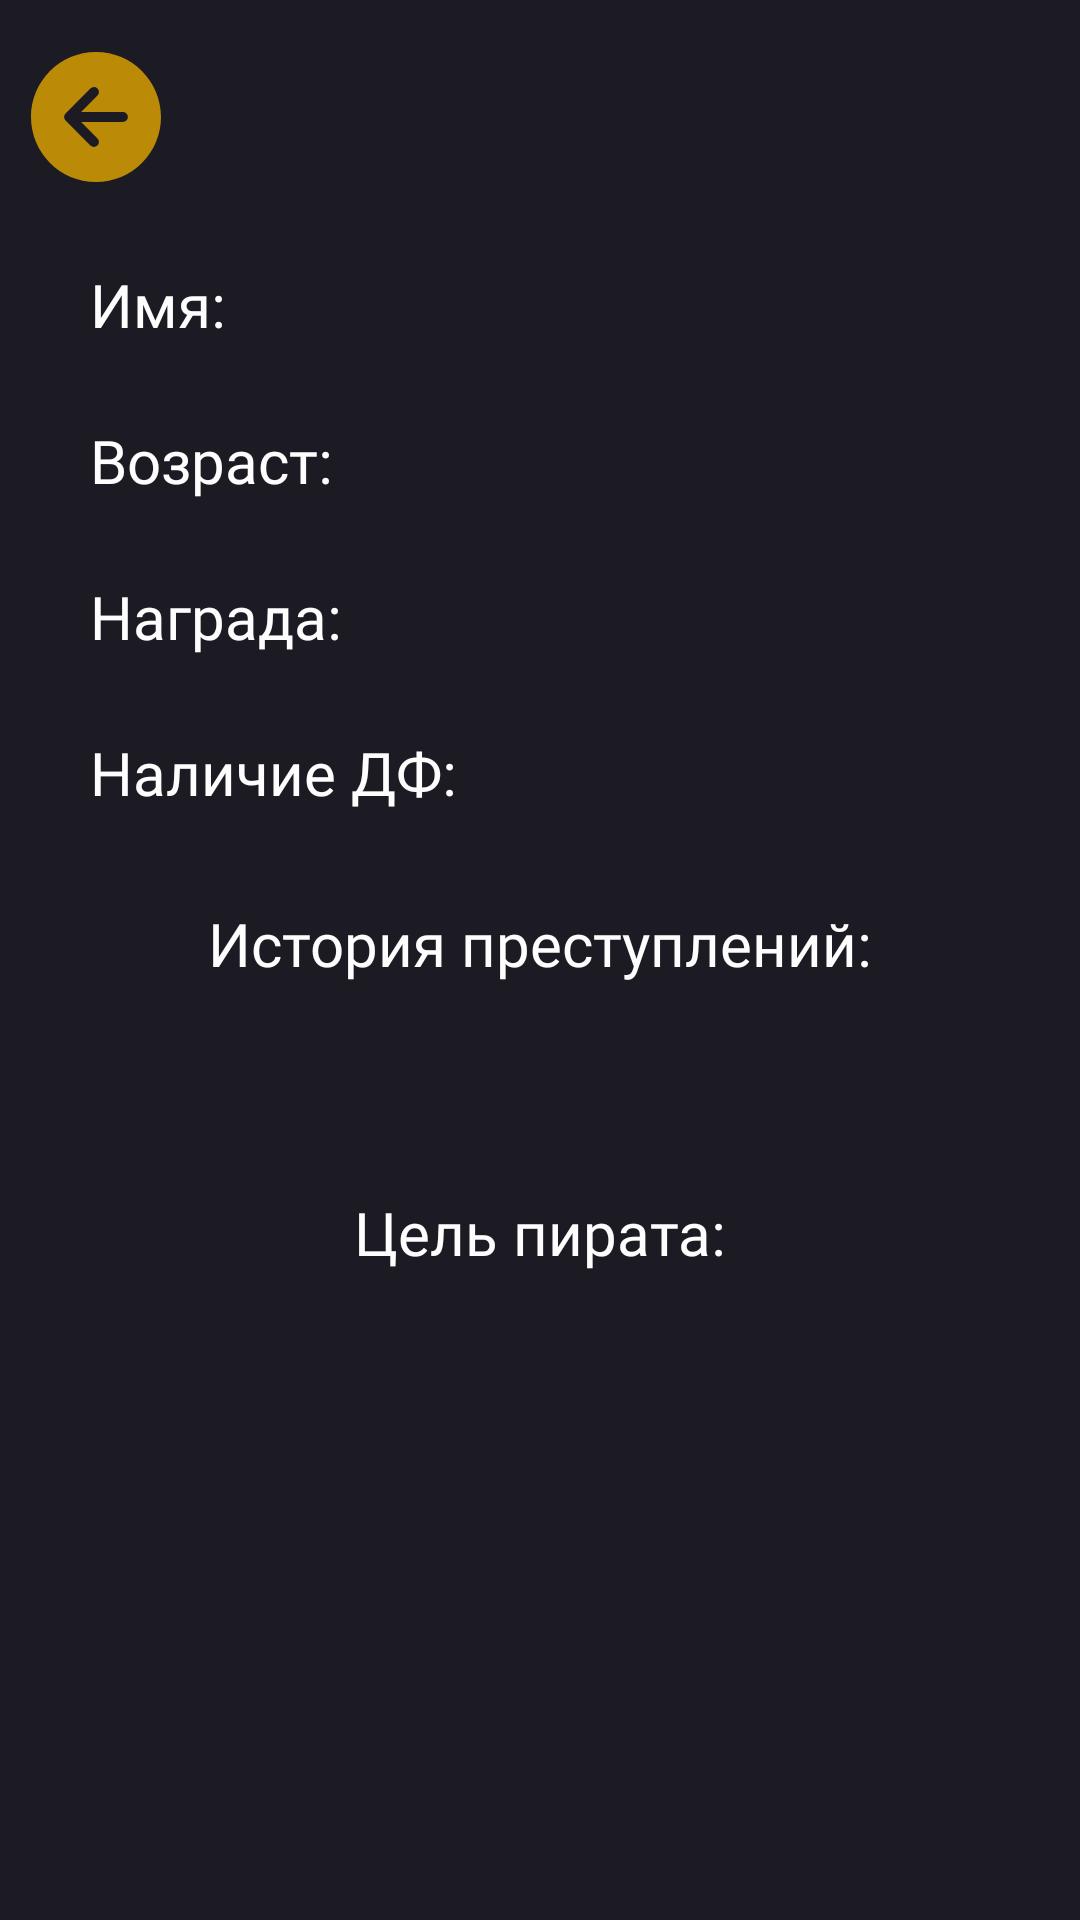

Reconstruct the res/layout file that produces this screen, plus the resources it refers to.
<!-- AndroidManifest.xml: application theme Theme.OnePieceHierarchy -->
<!-- res/layout/activity_certain_pirate_information.xml -->
<?xml version="1.0" encoding="utf-8"?>
<androidx.constraintlayout.widget.ConstraintLayout xmlns:android="http://schemas.android.com/apk/res/android"
    xmlns:app="http://schemas.android.com/apk/res-auto"
    xmlns:tools="http://schemas.android.com/tools"
    android:layout_width="match_parent"
    android:layout_height="match_parent"
    tools:context=".pirates.CertainPirateInformationActivity"
    android:background="@color/dark_main">

    <ImageButton
        android:id="@+id/arrowBackToPirateMenuFromCertainPirate"
        android:layout_width="wrap_content"
        android:layout_height="wrap_content"
        android:layout_marginStart="8dp"
        android:layout_marginTop="15dp"
        android:background="@android:color/transparent"
        android:contentDescription="Вернуться на предыдущий экран"
        android:src="@drawable/ic_arrow_back"
        app:layout_constraintStart_toStartOf="parent"
        app:layout_constraintTop_toTopOf="parent"
        />

    <TextView
        android:id="@+id/certainPirateTextViewName"
        android:layout_width="wrap_content"
        android:layout_height="wrap_content"
        android:layout_marginStart="30dp"
        android:layout_marginTop="25dp"
        android:text="Имя:"
        android:textColor="@color/my_white"
        android:textSize="20sp"
        android:fontFamily="@font/inter_semibold"
        app:layout_constraintTop_toBottomOf="@+id/arrowBackToPirateMenuFromCertainPirate"
        app:layout_constraintStart_toStartOf="parent"
        />

    <TextView
        android:id="@+id/certainPirateTextViewNameData"
        android:layout_width="wrap_content"
        android:layout_height="wrap_content"
        android:layout_marginStart="10dp"
        android:text=""
        android:textColor="@color/my_white"
        android:textSize="20sp"
        android:fontFamily="@font/inter_semibold"
        app:layout_constraintStart_toEndOf="@id/certainPirateTextViewName"
        app:layout_constraintTop_toTopOf="@id/certainPirateTextViewName"

        />

    <TextView
        android:id="@+id/certainPirateTextViewAge"
        android:layout_width="wrap_content"
        android:layout_height="wrap_content"
        android:layout_marginStart="30dp"
        android:layout_marginTop="25dp"
        android:text="Возраст:"
        android:textColor="@color/my_white"
        android:textSize="20sp"
        android:fontFamily="@font/inter_semibold"
        app:layout_constraintTop_toBottomOf="@id/certainPirateTextViewName"
        app:layout_constraintStart_toStartOf="parent"
        />

    <TextView
        android:id="@+id/certainPirateTextViewAgeData"
        android:layout_width="wrap_content"
        android:layout_height="wrap_content"
        android:layout_marginStart="10dp"
        android:text=""
        android:textColor="@color/my_white"
        android:textSize="20sp"
        android:fontFamily="@font/inter_semibold"
        app:layout_constraintStart_toEndOf="@id/certainPirateTextViewAge"
        app:layout_constraintTop_toTopOf="@id/certainPirateTextViewAge"
        />

    <TextView
        android:id="@+id/certainPirateTextViewBounty"
        android:layout_width="wrap_content"
        android:layout_height="wrap_content"
        android:layout_marginTop="25dp"
        android:layout_marginStart="30dp"
        android:text="Награда:"
        android:textColor="@color/my_white"
        android:textSize="20sp"
        android:fontFamily="@font/inter_semibold"
        app:layout_constraintTop_toBottomOf="@id/certainPirateTextViewAge"
        app:layout_constraintStart_toStartOf="parent"
        />

    <TextView
        android:id="@+id/certainPirateTextViewBountyData"
        android:layout_width="wrap_content"
        android:layout_height="wrap_content"
        android:layout_marginStart="10dp"
        android:text=""
        android:textColor="@color/my_white"
        android:textSize="18sp"
        android:fontFamily="@font/inter_semibold"
        app:layout_constraintStart_toEndOf="@id/certainPirateTextViewBounty"
        app:layout_constraintTop_toTopOf="@id/certainPirateTextViewBounty"
        app:layout_constraintBottom_toBottomOf="@id/certainPirateTextViewBounty"
        />

    <TextView
        android:id="@+id/certainPirateTextViewDF"
        android:layout_width="wrap_content"
        android:layout_height="wrap_content"
        android:layout_marginTop="25dp"
        android:layout_marginStart="30dp"
        android:text="Наличие ДФ:"
        android:textSize="20sp"
        android:textColor="@color/my_white"
        android:fontFamily="@font/inter_semibold"
        app:layout_constraintStart_toStartOf="parent"
        app:layout_constraintTop_toBottomOf="@id/certainPirateTextViewBounty"
        />

    <TextView
        android:id="@+id/certainPirateTextViewDFData"
        android:layout_width="wrap_content"
        android:layout_height="wrap_content"
        android:layout_marginStart="10dp"
        android:text=""
        android:textColor="@color/my_white"
        android:textSize="20sp"
        android:fontFamily="@font/inter_semibold"
        app:layout_constraintStart_toEndOf="@id/certainPirateTextViewDF"
        app:layout_constraintTop_toTopOf="@id/certainPirateTextViewDF"
        app:layout_constraintBottom_toBottomOf="@id/certainPirateTextViewDF"
        />

    <TextView
        android:id="@+id/certainPirateTextViewCrimeHistory"
        android:layout_width="wrap_content"
        android:layout_height="wrap_content"
        android:layout_marginTop="30dp"
        android:gravity="center"
        android:text="История преступлений:"
        android:textSize="20sp"
        android:textColor="@color/my_white"
        android:fontFamily="@font/inter_semibold"
        app:layout_constraintStart_toStartOf="parent"
        app:layout_constraintTop_toBottomOf="@id/certainPirateTextViewDF"
        app:layout_constraintEnd_toEndOf="parent"
        />

    <TextView
        android:id="@+id/certainPirateTextViewCrimeHistoryData"
        android:layout_width="wrap_content"
        android:layout_height="wrap_content"
        android:layout_marginTop="15dp"
        android:layout_marginEnd="30dp"
        android:gravity="center"
        android:text=""
        android:textColor="@color/my_white"
        android:textSize="18sp"
        android:fontFamily="@font/inter_semibold"
        app:layout_constraintStart_toStartOf="@id/certainPirateTextViewBounty"
        app:layout_constraintTop_toBottomOf="@id/certainPirateTextViewCrimeHistory"
        app:layout_constraintEnd_toEndOf="parent"
        />

    <TextView
        android:id="@+id/certainPirateTextViewDestiny"
        android:layout_width="wrap_content"
        android:layout_height="wrap_content"
        android:layout_marginTop="30dp"
        android:text="Цель пирата:"
        android:textSize="20sp"
        android:textColor="@color/my_white"
        android:fontFamily="@font/inter_semibold"
        app:layout_constraintStart_toStartOf="parent"
        app:layout_constraintEnd_toEndOf="parent"
        app:layout_constraintTop_toBottomOf="@id/certainPirateTextViewCrimeHistoryData"
        />

    <TextView
        android:id="@+id/certainPirateTextViewDestinyData"
        android:layout_width="wrap_content"
        android:layout_height="wrap_content"
        android:layout_marginTop="15dp"
        android:layout_marginEnd="30dp"
        android:gravity="center"
        android:text=""
        android:textColor="@color/my_white"
        android:textSize="18sp"
        android:fontFamily="@font/inter_semibold"
        app:layout_constraintStart_toStartOf="@id/certainPirateTextViewBounty"
        app:layout_constraintEnd_toEndOf="parent"
        app:layout_constraintTop_toBottomOf="@id/certainPirateTextViewDestiny"
        />
</androidx.constraintlayout.widget.ConstraintLayout>
<!-- resources referenced by this layout -->
<resources>
  <color name="dark_main">#1c1b24</color>
  <color name="my_white">#FFfdfdfd</color>
  <!-- drawable ic_arrow_back (drawable-anydpi) -->
  <vector xmlns:android="http://schemas.android.com/apk/res/android"
      android:width="48dp"
      android:height="48dp"
      android:viewportWidth="512"
      android:viewportHeight="512"
      android:tint="#E2A600"
      android:alpha="0.8">
    <group android:scaleX="1.1111112"
        android:scaleY="1.1111112"
        android:translateX="-28.444445"
        android:translateY="-28.444445">
      <path
          android:fillColor="#FF000000"
          android:pathData="M48,256c0,114.87 93.13,208 208,208s208,-93.13 208,-208S370.87,48 256,48 48,141.13 48,256ZM260.65,164.64a16,16 0,0 1,0.09 22.63L208.42,240L342,240a16,16 0,0 1,0 32L208.42,272l52.32,52.73A16,16 0,1 1,238 347.27l-79.39,-80a16,16 0,0 1,0 -22.54l79.39,-80A16,16 0,0 1,260.65 164.64Z"/>
    </group>
  </vector>
  <style name="Theme.OnePieceHierarchy" parent="Base.Theme.OnePieceHierarchy" />
  <style name="Base.Theme.OnePieceHierarchy" parent="Theme.AppCompat.DayNight.NoActionBar">
          
          
      </style>
</resources>
